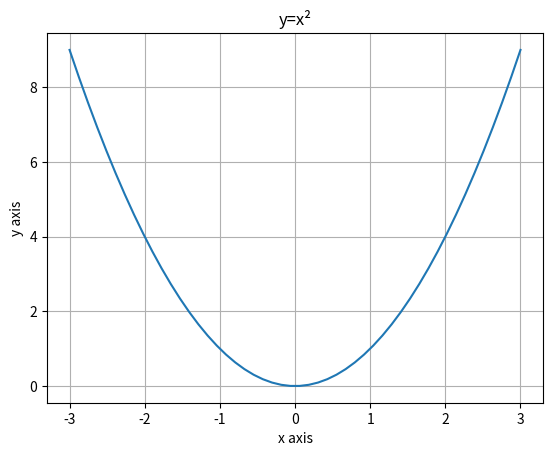

Generate this figure with matplotlib:
import numpy as np
import matplotlib.pyplot as pyplot
x=np.linspace(-3,3)
y=x**2
pyplot.plot(x,y)
pyplot.title("y=x\u00b2")
pyplot.xlabel("x axis")
pyplot.ylabel("y axis")
pyplot.grid()
pyplot.show()